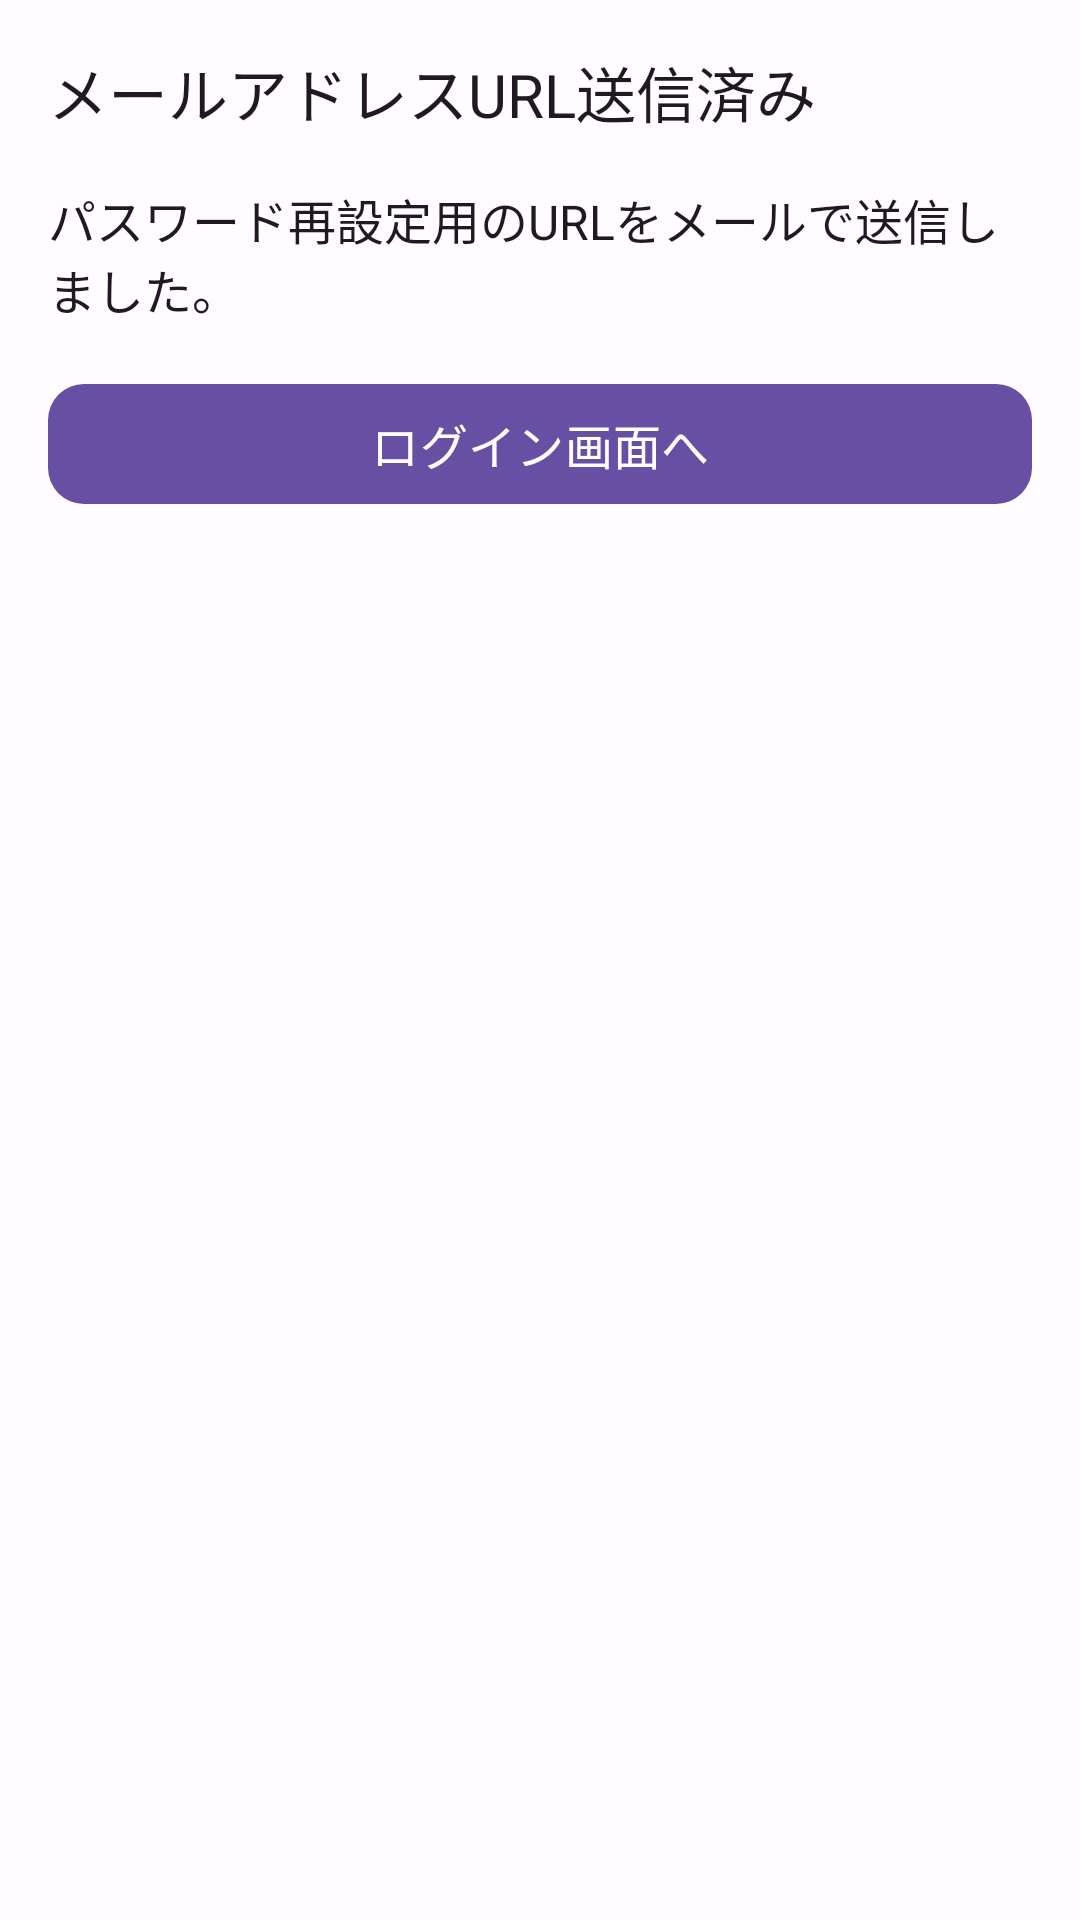

Here is an Android app screen rendered from its layout file. Give the layout XML and the strings, colors and styles it references.
<!-- AndroidManifest.xml: application theme Theme.Mirumemo -->
<!-- res/layout/activity_password_email_sent.xml -->
<?xml version="1.0" encoding="utf-8"?>
<LinearLayout
    xmlns:android="http://schemas.android.com/apk/res/android"
    xmlns:app="http://schemas.android.com/apk/res-auto"
    xmlns:tools="http://schemas.android.com/tools"
    android:layout_width="match_parent"
    android:layout_height="match_parent"
    android:background="@color/mm_background"
    android:fitsSystemWindows="true"
    android:orientation="vertical"
    tools:context=".PasswordEmailSentActivity">
    

    <ScrollView
        android:layout_width="match_parent"
        android:layout_height="0dp"
        android:layout_weight="1"
        android:fillViewport="true">
        <LinearLayout
            android:layout_width="match_parent"
            android:layout_height="wrap_content"
            android:padding="16dp"
            android:orientation="vertical">
            

            <com.google.android.material.textview.MaterialTextView
                android:id="@+id/tv_heading"
                android:layout_width="match_parent"
                android:layout_height="wrap_content"
                android:layout_marginBottom="16dp"
                android:text="@string/mm_password_email_sent_tv_heading_text"
                android:textColor="@color/mm_text"
                android:textSize="20sp" />

            <com.google.android.material.textview.MaterialTextView
                android:id="@+id/tv_message"
                android:layout_width="match_parent"
                android:layout_height="wrap_content"
                android:layout_marginBottom="16dp"
                android:text="@string/mm_password_email_sent_tv_message_text"
                android:textColor="@color/mm_text"
                android:textSize="16sp" />

            <com.google.android.material.button.MaterialButton
                android:id="@+id/btn_login"
                android:layout_width="match_parent"
                android:layout_height="wrap_content"
                android:layout_marginBottom="16dp"
                android:minHeight="48dp"
                android:text="@string/mm_password_email_sent_btn_login_text"
                android:textColor="@color/mm_on_primary"
                android:textSize="16sp"
                app:backgroundTint="@color/mm_primary"
                app:cornerRadius="12dp" />
        </LinearLayout>
    </ScrollView>
</LinearLayout>
<!-- resources referenced by this layout -->
<resources>
  <color name="mm_background">#FFFBFE</color>
  <color name="mm_on_primary">#FFFFFF</color>
  <color name="mm_primary">#6750A4</color>
  <color name="mm_text">#1D1B20</color>
  <string name="mm_password_email_sent_btn_login_text">ログイン画面へ</string>
  <string name="mm_password_email_sent_tv_heading_text">メールアドレスURL送信済み</string>
  <string name="mm_password_email_sent_tv_message_text">パスワード再設定用のURLをメールで送信しました。</string>
  <style name="Theme.Mirumemo" parent="Base.Theme.Mirumemo" />
  <style name="Base.Theme.Mirumemo" parent="Theme.Material3.DayNight.NoActionBar">
          
          
      </style>
</resources>
